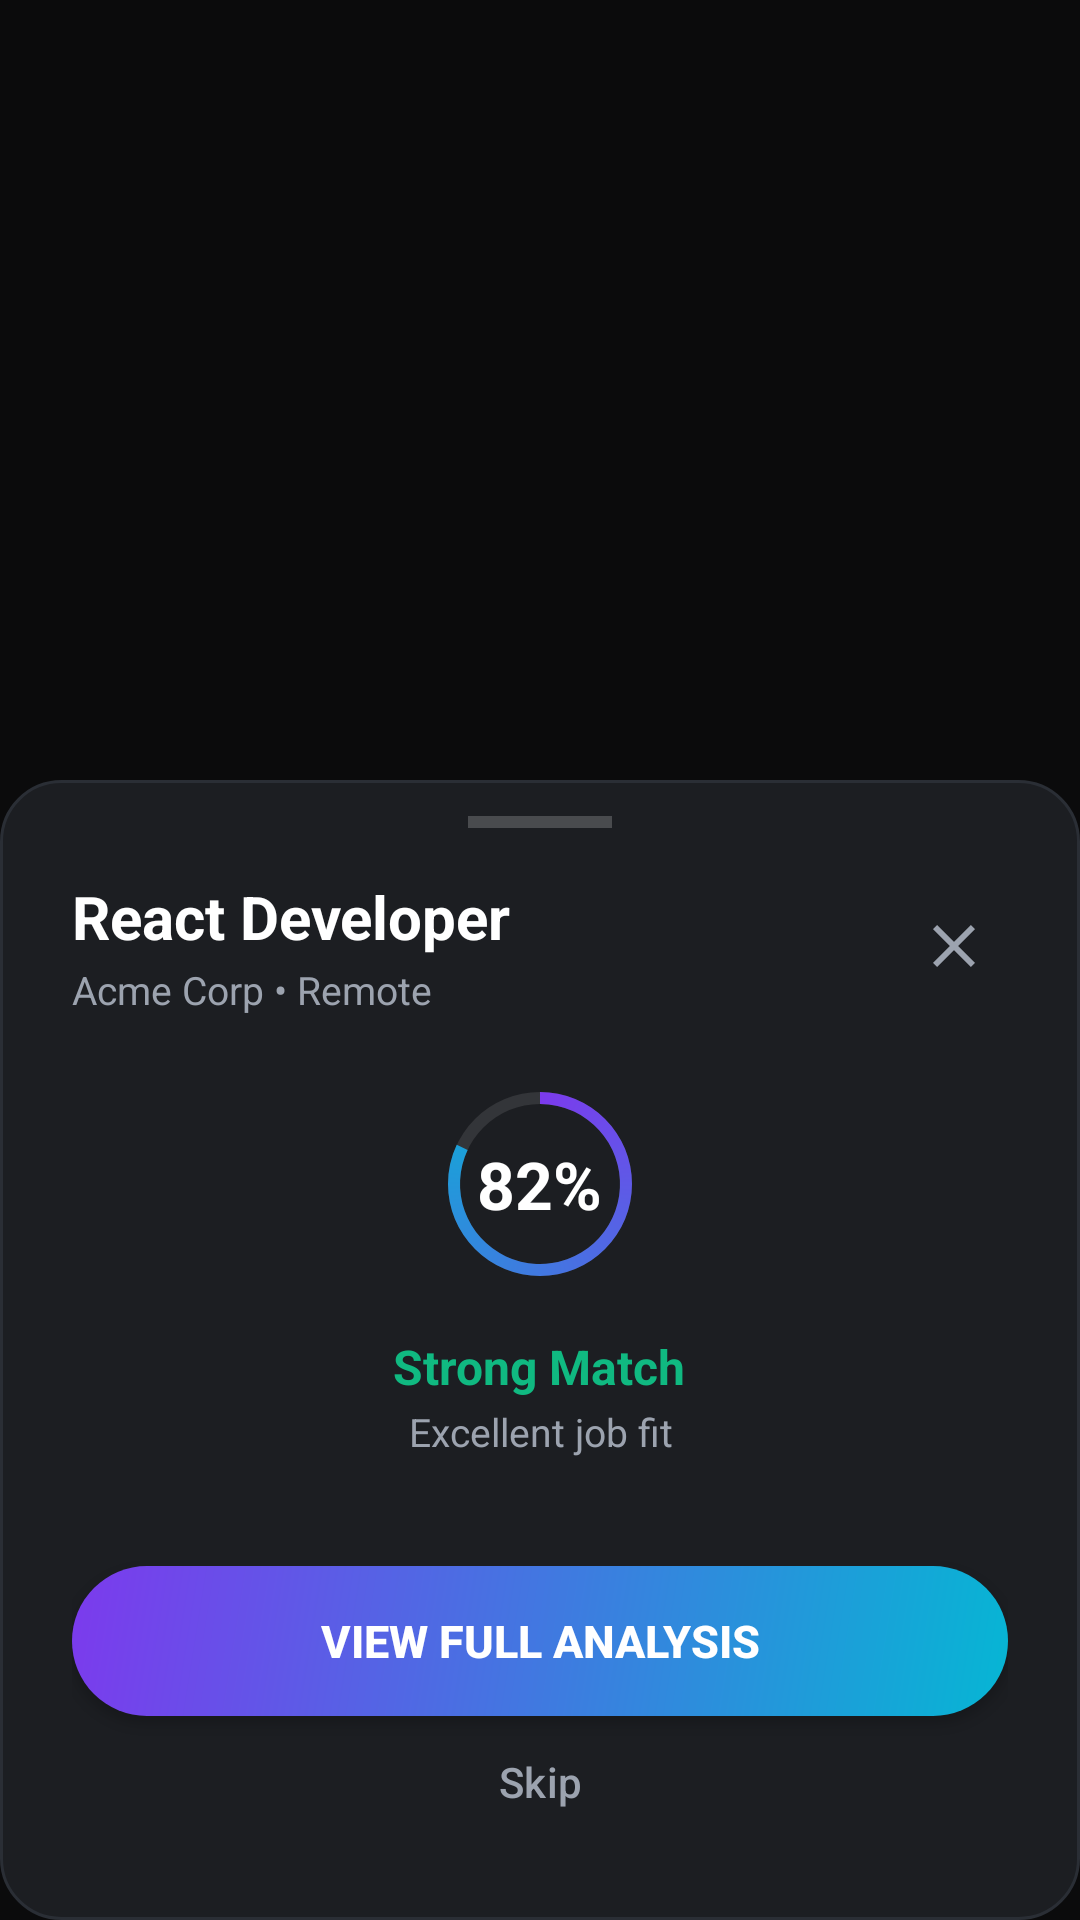

This screen was rendered from an Android layout file. Write that file and the resources it references.
<!-- AndroidManifest.xml: application theme Theme.SpeedUp -->
<!-- res/layout/overlay_widget_panel.xml -->
<?xml version="1.0" encoding="utf-8"?>
<FrameLayout xmlns:android="http://schemas.android.com/apk/res/android"
    xmlns:app="http://schemas.android.com/apk/res-auto"
    android:id="@+id/panel_root"
    android:layout_width="match_parent"
    android:layout_height="match_parent"
    android:background="#66000000">

    
    <LinearLayout
        android:id="@+id/panel_card"
        android:layout_width="match_parent"
        android:layout_height="wrap_content"
        android:layout_gravity="bottom"
        android:background="@drawable/bg_glass_card_dark"
        android:clickable="true"
        android:focusable="true"
        android:orientation="vertical"
        android:paddingHorizontal="24dp"
        android:paddingBottom="24dp"
        android:paddingTop="12dp">

        
        <View
            android:layout_width="48dp"
            android:layout_height="4dp"
            android:layout_gravity="center_horizontal"
            android:layout_marginBottom="16dp"
            android:background="#33FFFFFF" />

        
        <RelativeLayout
            android:layout_width="match_parent"
            android:layout_height="wrap_content"
            android:layout_marginBottom="16dp">

            <LinearLayout
                android:layout_width="wrap_content"
                android:layout_height="wrap_content"
                android:layout_alignParentStart="true"
                android:layout_toStartOf="@+id/btn_panel_close"
                android:orientation="vertical">

                <TextView
                    android:id="@+id/panel_job_title"
                    android:layout_width="wrap_content"
                    android:layout_height="wrap_content"
                    android:text="React Developer"
                    android:textColor="@color/text_primary"
                    android:textSize="20sp"
                    android:textStyle="bold" />

                <TextView
                    android:id="@+id/panel_job_subtitle"
                    android:layout_width="wrap_content"
                    android:layout_height="wrap_content"
                    android:layout_marginTop="2dp"
                    android:text="Acme Corp • Remote"
                    android:textColor="@color/text_muted"
                    android:textSize="13sp" />
            </LinearLayout>

            <ImageButton
                android:id="@+id/btn_panel_close"
                android:layout_width="36dp"
                android:layout_height="36dp"
                android:layout_alignParentEnd="true"
                android:layout_centerVertical="true"
                android:background="?android:attr/selectableItemBackgroundBorderless"
                android:contentDescription="Close"
                android:src="@drawable/ic_x"
                app:tint="@color/text_muted" />
        </RelativeLayout>

        
        <androidx.core.widget.NestedScrollView
            android:id="@+id/panel_scroll"
            android:layout_width="match_parent"
            android:layout_height="wrap_content"
            android:fillViewport="true"
            android:overScrollMode="ifContentScrolls"
            android:scrollbars="vertical">

            <LinearLayout
                android:layout_width="match_parent"
                android:layout_height="wrap_content"
                android:orientation="vertical">

                
                <LinearLayout
                    android:id="@+id/panel_jd_section"
                    android:layout_width="match_parent"
                    android:layout_height="wrap_content"
                    android:gravity="center"
                    android:orientation="vertical"
                    android:layout_marginBottom="16dp">

                    <FrameLayout
                        android:layout_width="80dp"
                        android:layout_height="80dp">

                        <ProgressBar
                            android:id="@+id/panel_score_progress"
                            style="?android:attr/progressBarStyleHorizontal"
                            android:layout_width="match_parent"
                            android:layout_height="match_parent"
                            android:indeterminate="false"
                            android:max="100"
                            android:progress="82"
                            android:progressDrawable="@drawable/circular_progress" />

                        <TextView
                            android:id="@+id/panel_score_text"
                            android:layout_width="wrap_content"
                            android:layout_height="wrap_content"
                            android:layout_gravity="center"
                            android:text="82%"
                            android:textColor="@color/text_primary"
                            android:textSize="22sp"
                            android:textStyle="bold" />
                    </FrameLayout>

                    <TextView
                        android:id="@+id/panel_fit_label"
                        android:layout_width="wrap_content"
                        android:layout_height="wrap_content"
                        android:layout_marginTop="10dp"
                        android:text="Strong Match"
                        android:textColor="@color/color_success"
                        android:textSize="16sp"
                        android:textStyle="bold" />

                    <TextView
                        android:id="@+id/panel_fit_subtitle"
                        android:layout_width="wrap_content"
                        android:layout_height="wrap_content"
                        android:layout_marginTop="2dp"
                        android:gravity="center"
                        android:paddingHorizontal="8dp"
                        android:text="Excellent job fit"
                        android:textColor="@color/text_muted"
                        android:textSize="13sp" />
                </LinearLayout>

                
                <LinearLayout
                    android:id="@+id/panel_analysis_container"
                    android:layout_width="match_parent"
                    android:layout_height="wrap_content"
                    android:orientation="vertical"
                    android:layout_marginBottom="8dp" />

            </LinearLayout>
        </androidx.core.widget.NestedScrollView>

        
        <Button
            android:id="@+id/btn_view_analysis"
            android:layout_width="match_parent"
            android:layout_height="50dp"
            android:layout_marginTop="12dp"
            android:background="@drawable/bg_gradient_primary_button"
            android:backgroundTint="@null"
            android:text="View Full Analysis"
            android:textColor="@color/white"
            android:textSize="15sp"
            android:textStyle="bold" />

        <Button
            android:id="@+id/btn_skip"
            style="@style/Widget.Material3.Button.TextButton"
            android:layout_width="match_parent"
            android:layout_height="44dp"
            android:text="Skip"
            android:textColor="@color/text_muted" />

    </LinearLayout>
</FrameLayout>
<!-- resources referenced by this layout -->
<resources>
  <color name="color_success">#10B981</color>
  <color name="text_muted">#9CA3AF</color>
  <color name="text_primary">#FFFFFF</color>
  <color name="white">#FFFFFFFF</color>
  <!-- drawable bg_glass_card_dark (drawable) -->
  <?xml version="1.0" encoding="utf-8"?>
  <shape xmlns:android="http://schemas.android.com/apk/res/android">
      <solid android:color="@color/surface_glass_dark" />
      <corners android:radius="20dp" />
      <stroke
          android:width="1dp"
          android:color="@color/surface_glass_dark_border" />
  </shape>
  <!-- drawable bg_gradient_primary_button (drawable) -->
  <?xml version="1.0" encoding="utf-8"?>
  <shape xmlns:android="http://schemas.android.com/apk/res/android">
      <gradient
          android:angle="315"
          android:startColor="@color/primary_purple"
          android:endColor="@color/secondary_cyan"
          android:type="linear" />
      <corners android:radius="100dp" />
  </shape>
  <!-- drawable circular_progress (drawable) -->
  <?xml version="1.0" encoding="utf-8"?>
  <layer-list xmlns:android="http://schemas.android.com/apk/res/android">
      <item android:id="@android:id/background">
          <shape
              android:shape="ring"
              android:thickness="4dp"
              android:useLevel="false">
              <solid android:color="#1AFFFFFF" />
          </shape>
      </item>
      <item android:id="@android:id/progress">
          <rotate
              android:fromDegrees="270"
              android:toDegrees="270">
              <shape
                  android:shape="ring"
                  android:thickness="4dp"
                  android:useLevel="true">
                  <gradient
                      android:startColor="@color/primary_purple"
                      android:endColor="@color/secondary_cyan"
                      android:type="sweep" />
              </shape>
          </rotate>
      </item>
  </layer-list>
  <!-- drawable ic_x (drawable) -->
  <vector xmlns:android="http://schemas.android.com/apk/res/android"
      android:width="24dp"
      android:height="24dp"
      android:viewportWidth="24"
      android:viewportHeight="24">
    <path
        android:pathData="M19,6.41L17.59,5 12,10.59 6.41,5 5,6.41 10.59,12 5,17.59 6.41,19 12,13.41 17.59,19 19,17.59 13.41,12z"
        android:fillColor="#FFFFFFFF"/>
  </vector>
  <style name="Theme.SpeedUp" parent="Base.Theme.SpeedUp" />
  <color name="surface_glass_dark">#1C1E22</color>
  <color name="surface_glass_dark_border">#2A2E35</color>
  <color name="primary_purple">#7C3AED</color>
  <color name="secondary_cyan">#06B6D4</color>
  <style name="Base.Theme.SpeedUp" parent="Theme.Material3.DayNight.NoActionBar">
          
          <item name="colorPrimary">@color/primary_purple</item>
          <item name="colorOnPrimary">@color/white</item>
          <item name="colorSecondary">@color/secondary_cyan</item>
          <item name="colorOnSecondary">@color/white</item>
          <item name="android:windowBackground">@color/bg_dark</item>
          <item name="android:textColorPrimary">@color/text_primary</item>
          <item name="android:textColorSecondary">@color/text_muted</item>
      </style>
  <color name="bg_dark">#121214</color>
</resources>
